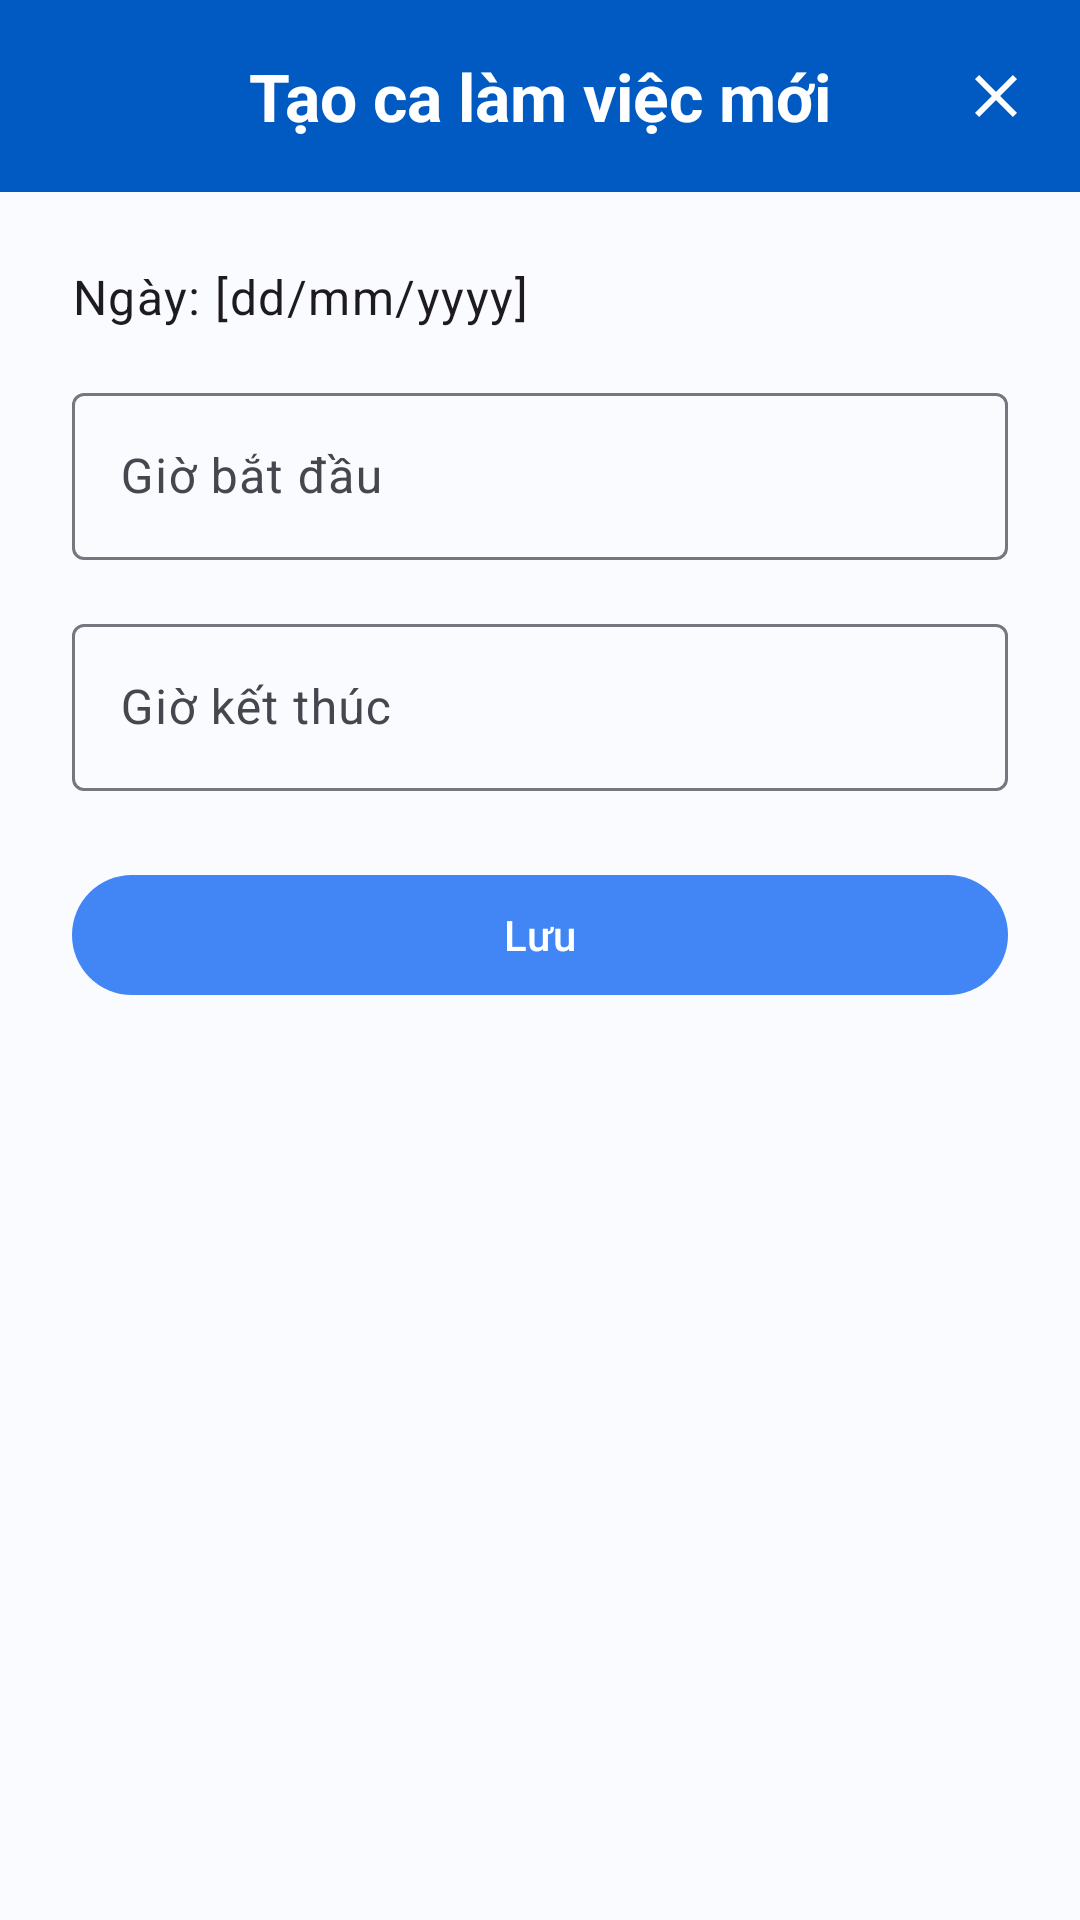

Layout XML and referenced resources for this Android screen:
<!-- AndroidManifest.xml: application theme Theme.MedibookAndroid -->
<!-- res/layout/dialog_add_schedule_slot.xml -->
<?xml version="1.0" encoding="utf-8"?>
<LinearLayout xmlns:android="http://schemas.android.com/apk/res/android"
    xmlns:app="http://schemas.android.com/apk/res-auto"
    android:layout_width="match_parent"
    android:layout_height="wrap_content"
    android:orientation="vertical">

    <com.google.android.material.appbar.MaterialToolbar
        android:id="@+id/toolbar"
        android:layout_width="match_parent"
        android:layout_height="?attr/actionBarSize"
        android:background="@color/md_theme_surfaceTint"
        android:textColor="@android:color/white">

        <TextView
            android:layout_width="wrap_content"
            android:layout_height="wrap_content"
            android:text="Tạo ca làm việc mới"
            android:layout_gravity="center"
            android:textAppearance="@style/TextAppearance.Material3.TitleLarge"
            android:textStyle="bold"
            android:textColor="@android:color/white"
            />

        
        <ImageButton
            android:id="@+id/ib_close_dialog"
            android:layout_width="wrap_content"
            android:layout_height="wrap_content"
            android:layout_gravity="end"
            android:layout_marginEnd="16dp"
            android:background="?attr/selectableItemBackgroundBorderless"
            android:contentDescription="Đóng"
            android:src="@drawable/ic_close"
            app:tint="@android:color/white" />
        

    </com.google.android.material.appbar.MaterialToolbar>

    <LinearLayout
        android:layout_width="match_parent"
        android:layout_height="wrap_content"
        android:orientation="vertical"
        android:padding="24dp">

        <TextView
            android:id="@+id/tv_selected_date"
            android:layout_width="wrap_content"
            android:layout_height="wrap_content"
            android:textAppearance="@style/TextAppearance.Material3.BodyLarge"
            android:text="Ngày: [dd/mm/yyyy]" />

        <com.google.android.material.textfield.TextInputLayout
            android:id="@+id/til_start_time"
            style="@style/Widget.Material3.TextInputLayout.OutlinedBox"
            android:layout_width="match_parent"
            android:layout_height="wrap_content"
            android:layout_marginTop="16dp"
            android:hint="Giờ bắt đầu">

            <com.google.android.material.textfield.TextInputEditText
                android:id="@+id/et_start_time"
                android:layout_width="match_parent"
                android:layout_height="wrap_content"
                android:focusable="false"
                android:clickable="true"/>

        </com.google.android.material.textfield.TextInputLayout>

        <com.google.android.material.textfield.TextInputLayout
            android:id="@+id/til_end_time"
            style="@style/Widget.Material3.TextInputLayout.OutlinedBox"
            android:layout_width="match_parent"
            android:layout_height="wrap_content"
            android:layout_marginTop="16dp"
            android:hint="Giờ kết thúc">

            <com.google.android.material.textfield.TextInputEditText
                android:id="@+id/et_end_time"
                android:layout_width="match_parent"
                android:layout_height="wrap_content"
                android:focusable="false"
                android:clickable="true"/>

        </com.google.android.material.textfield.TextInputLayout>

        <com.google.android.material.button.MaterialButton
            android:id="@+id/btn_save_slot"
            android:layout_width="match_parent"
            android:layout_height="wrap_content"
            android:layout_marginTop="24dp"
            android:text="Lưu" />
    </LinearLayout>
</LinearLayout>
<!-- resources referenced by this layout -->
<resources>
  <color name="md_theme_surfaceTint">#FF005AC1</color>
  <!-- drawable ic_close (drawable) -->
  <vector xmlns:android="http://schemas.android.com/apk/res/android"
      android:width="24dp"
      android:height="24dp"
      android:viewportWidth="24"
      android:viewportHeight="24">  
      <path
          android:fillColor="@color/md_theme_surfaceTint"
          android:pathData="M19,6.41L17.59,5L12,10.59L6.41,5L5,6.41L10.59,12L5,17.59L6.41,19L12,13.41L17.59,19L19,17.59L13.41,12L19,6.41Z"/>
  </vector>
  <color name="md_theme_primary">#FF4285F4</color>
  <color name="md_theme_onPrimary">#FFFFFFFF</color>
  <color name="md_theme_primaryContainer">#FFD0E3FF</color>
  <color name="md_theme_onPrimaryContainer">#FF001B3E</color>
  <color name="md_theme_secondary">#FF535F70</color>
  <color name="md_theme_onSecondary">#FFFFFFFF</color>
  <color name="md_theme_secondaryContainer">#FFD7E3F8</color>
  <color name="md_theme_onSecondaryContainer">#FF101C2B</color>
  <color name="md_theme_tertiary">#FF6B5778</color>
  <color name="md_theme_onTertiary">#FFFFFFFF</color>
  <color name="md_theme_tertiaryContainer">#FFF3DAFF</color>
  <color name="md_theme_onTertiaryContainer">#FF251431</color>
  <color name="md_theme_error">#FFB00020</color>
  <color name="md_theme_onError">#FFFFFFFF</color>
  <color name="md_theme_errorContainer">#FFFFDAD6</color>
  <color name="md_theme_onErrorContainer">#FF410002</color>
  <color name="md_theme_background">#FFFAFBFF</color>
  <color name="md_theme_onBackground">#FF1A1C1E</color>
  <color name="md_theme_surface">#FFFAFBFF</color>
  <color name="md_theme_onSurface">#FF1A1C1E</color>
  <color name="md_theme_surfaceVariant">#FFE0E2EC</color>
  <color name="md_theme_onSurfaceVariant">#FF44474E</color>
  <color name="md_theme_outline">#FF74777F</color>
  <color name="md_theme_inverseOnSurface">#FFF1F0F4</color>
  <color name="md_theme_inverseSurface">#FF2F3033</color>
  <color name="md_theme_inversePrimary">#FFA9C7FF</color>
</resources>
